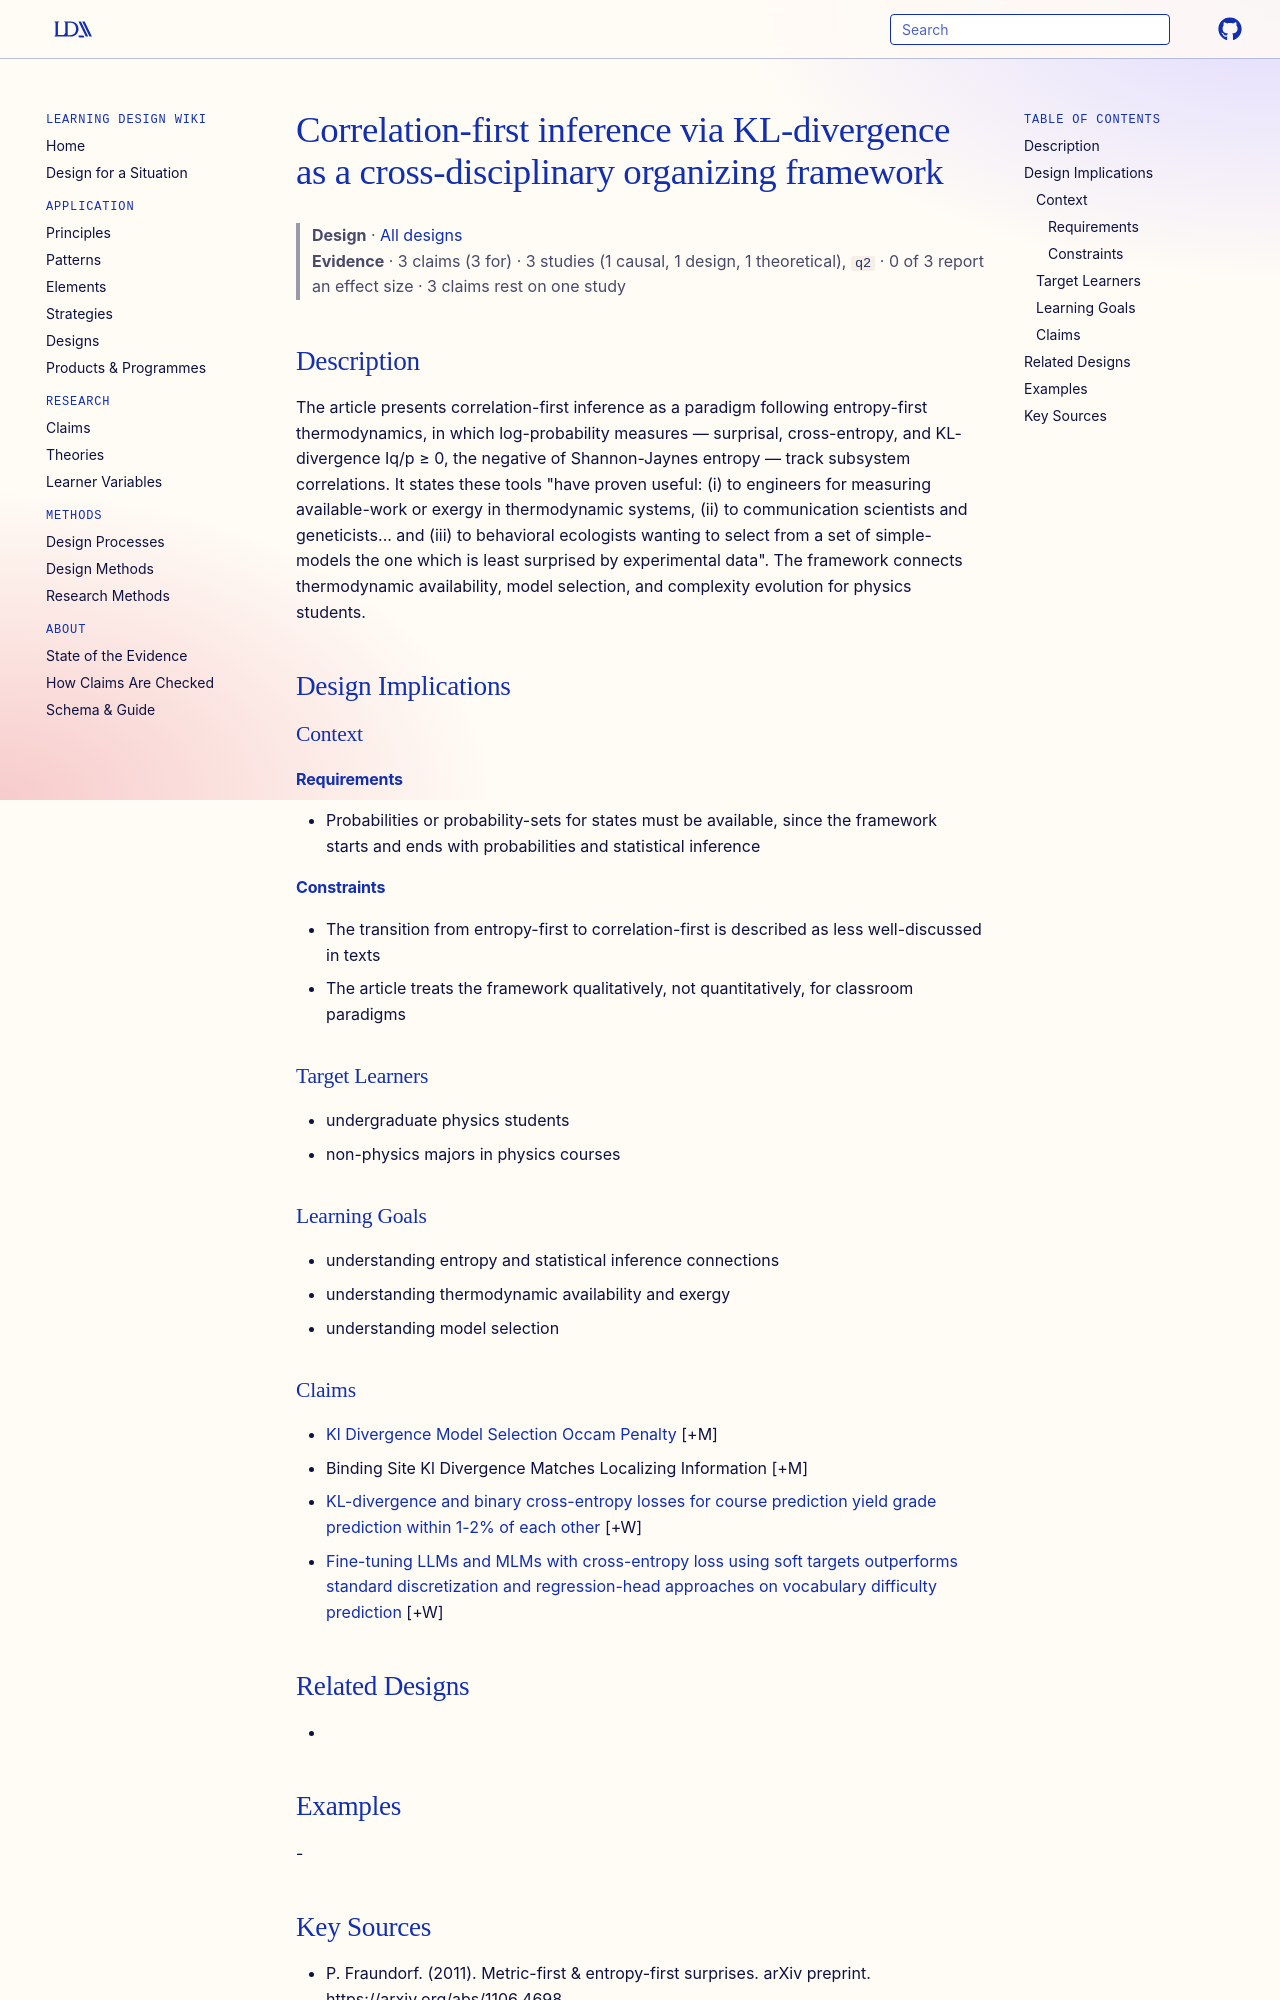

repository: Learning-Design-Alliance/learning-wiki · page: designs/correlation-first-inference-kl-divergence/index.html · generator: mkdocs

---
type: design
id: correlation-first-inference-kl-divergence
title: Correlation-first inference via KL-divergence as a cross-disciplinary organizing framework
description: The article presents correlation-first inference as a paradigm following entropy-first thermodynamics, in which log-probability measures — surprisal, cross-entropy, and KL-divergence Iq/p ≥ 0, the negative of Shannon-...
status: review
generated:
  by: "process:settle-candidates"
  at: 2026-11-16
sources:
  - id: p-fraundorf-2011
    resource: "https://arxiv.org/abs/1106.4698"
    title: "P. Fraundorf. (2011). Metric-first & entropy-first surprises. arXiv preprint. https://arxiv.org/abs/1106.4698"
    author: P. Fraundorf
---

# Correlation-first inference via KL-divergence as a cross-disciplinary organizing framework

> **Design** · [All designs](index.md)
> **Evidence** · 3 claims (3 for) · 3 studies (1 causal, 1 design, 1 theoretical), `q2` · 0 of 3 report an effect size · 3 claims rest on one study

## Description
The article presents correlation-first inference as a paradigm following entropy-first thermodynamics, in which log-probability measures — surprisal, cross-entropy, and KL-divergence Iq/p ≥ 0, the negative of Shannon-Jaynes entropy — track subsystem correlations. It states these tools "have proven useful: (i) to engineers for measuring available-work or exergy in thermodynamic systems, (ii) to communication scientists and geneticists... and (iii) to behavioral ecologists wanting to select from a set of simple-models the one which is least surprised by experimental data". The framework connects thermodynamic availability, model selection, and complexity evolution for physics students.

## Design Implications

### Context
#### Requirements
- Probabilities or probability-sets for states must be available, since the framework starts and ends with probabilities and statistical inference
#### Constraints
- The transition from entropy-first to correlation-first is described as less well-discussed in texts
- The article treats the framework qualitatively, not quantitatively, for classroom paradigms

### Target Learners
- undergraduate physics students
- non-physics majors in physics courses

### Learning Goals
- understanding entropy and statistical inference connections
- understanding thermodynamic availability and exergy
- understanding model selection
